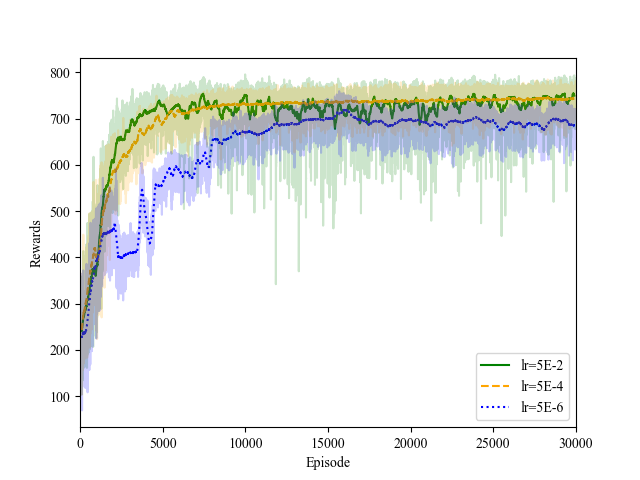

The data file committed next to this chart (first rows):
5.00E-02, 5.00E-04, 5.00E-06
216.4, 216.4, 216.4
245.9, 245.9, 245.9
205.1, 205.1, 205.1
165, 165, 165
310.7, 310.7, 310.7
207.7, 207.7, 207.7
223.7, 223.7, 223.7
252.2, 252.2, 252.2
322.1, 322.1, 322.1
178.4, 178.4, 178.4
264.8, 264.8, 264.8
253.9, 253.9, 253.9
173.7, 173.7, 173.7
229.7, 229.7, 229.7
131.6, 131.6, 131.6
231.4, 231.4, 231.4
207.9, 207.9, 207.9
263.7, 263.7, 263.7
124, 124, 124
165.6, 165.6, 165.6
236.4, 236.4, 236.4
190.1, 190.1, 190.1
159.7, 159.7, 159.7
224.6, 224.6, 224.6
246.6, 246.6, 246.6
121.8, 121.8, 121.8
215.4, 215.4, 215.4
175.5, 175.5, 175.5
258.3, 258.3, 258.3
279.9, 279.9, 279.9
139.3, 139.3, 139.3
222.8, 222.8, 222.8
212, 212, 212
214.2, 214.2, 214.2
207.6, 207.6, 207.6
286.4, 286.4, 286.4
197.2, 197.2, 197.2
247.5, 247.5, 247.5
256.7, 256.7, 256.7
202.1, 202.1, 202.1
268.4, 268.4, 268.4
283, 283, 283
180.3, 180.3, 180.3
247.3, 247.3, 247.3
195, 195, 195
231.7, 231.7, 231.7
232.4, 232.4, 232.4
208.6, 208.6, 208.6
249.9, 249.9, 249.9
132.2, 132.2, 132.2
179.8, 179.8, 179.8
263.9, 263.9, 263.9
226.1, 226.1, 226.1
235.7, 235.7, 235.7
198.2, 198.2, 198.2
233.4, 233.4, 233.4
258, 258, 258
244.6, 244.6, 244.6
227.4, 227.4, 227.4
187, 187, 187
... 29,940 more rows
